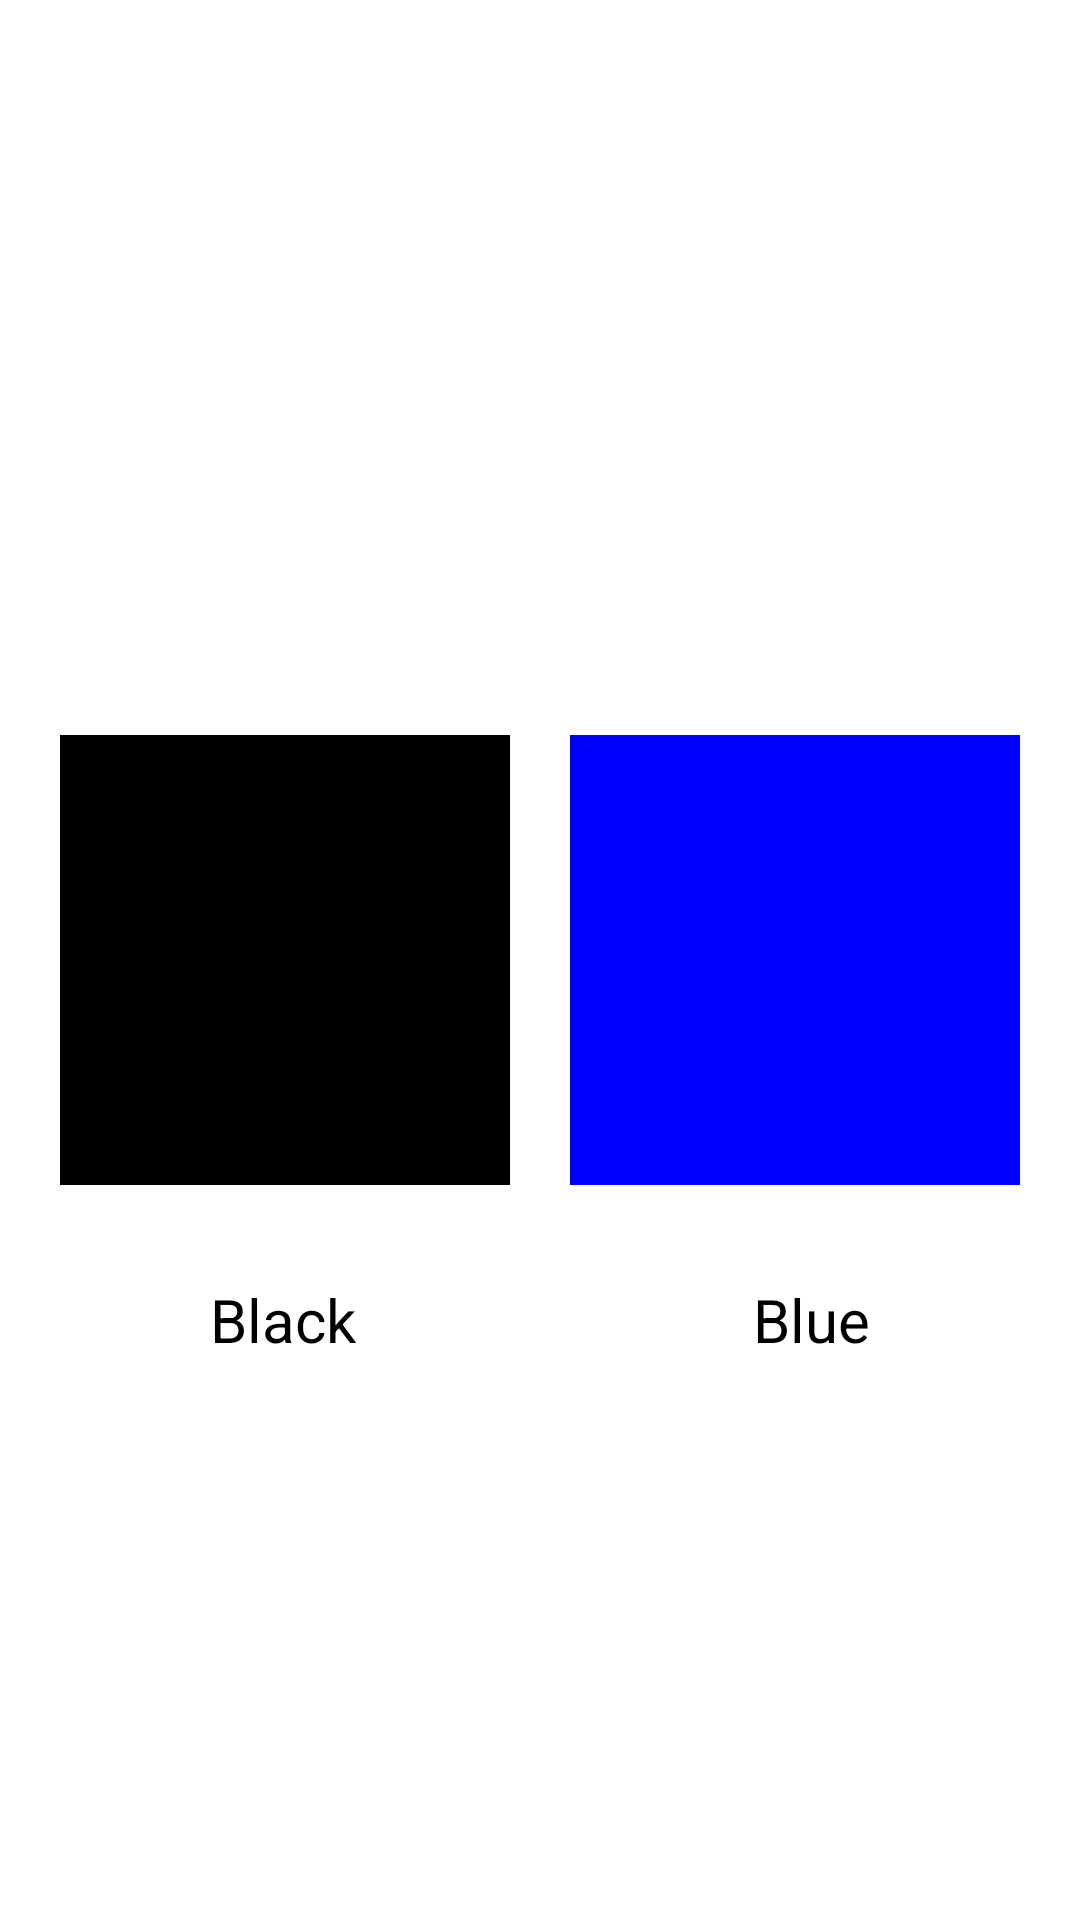

Reconstruct the res/layout file that produces this screen, plus the resources it refers to.
<!-- AndroidManifest.xml: application theme Theme.Aziz_Musaev_hw_23 -->
<!-- res/layout/fragment_main.xml -->
<?xml version="1.0" encoding="utf-8"?>
<FrameLayout xmlns:android="http://schemas.android.com/apk/res/android"
    xmlns:tools="http://schemas.android.com/tools"
    android:layout_width="match_parent"
    android:layout_height="match_parent"
    tools:context=".MainFragment">

    
 <ImageView
     android:layout_width="150dp"
     android:layout_height="150dp"
     android:layout_marginStart="20dp"
     android:layout_gravity="start|center"
     android:background="@color/black">

 </ImageView>
<ImageView
    android:layout_width="150dp"
    android:layout_height="150dp"
    android:layout_marginEnd="20dp"
    android:background="#0000FF"
    android:layout_gravity="center|end"
    >
</ImageView>

    <TextView
        android:layout_width="wrap_content"
        android:layout_height="wrap_content"
        android:layout_gravity="center|start"
        android:layout_marginStart="70dp"
        android:textColor="@color/black"
        android:layout_marginTop="120dp"
        android:textSize="20dp"
        android:text="Black"
        >

    </TextView>
    <TextView
        android:layout_width="wrap_content"
        android:layout_height="wrap_content"
        android:layout_gravity="center|end"
        android:layout_marginEnd="70dp"
        android:textColor="@color/black"
        android:layout_marginTop="120dp"
        android:textSize="20dp"
        android:text="Blue"
        >

    </TextView>

</FrameLayout>
<!-- resources referenced by this layout -->
<resources>
  <style name="Theme.Aziz_Musaev_hw_23" parent="Theme.MaterialComponents.DayNight.DarkActionBar">
          
          <item name="colorPrimary">@color/purple_500</item>
          <item name="colorPrimaryVariant">@color/purple_700</item>
          <item name="colorOnPrimary">@color/white</item>
          
          <item name="colorSecondary">@color/teal_200</item>
          <item name="colorSecondaryVariant">@color/teal_700</item>
          <item name="colorOnSecondary">@color/black</item>
          
          <item name="android:statusBarColor">?attr/colorPrimaryVariant</item>
          
      </style>
  <!-- not gathered from this repository: default colours our renderer supplied (Android Studio template values) -->
  <color name="purple_500">#FF6200EE</color>
  <color name="purple_700">#FF3700B3</color>
  <color name="teal_200">#FF03DAC5</color>
  <color name="teal_700">#FF018786</color>
  <color name="black">#FF000000</color>
  <color name="white">#FFFFFFFF</color>
</resources>
